Labelled photos from "70-15-15", an image-classification folder in dean-fahreza/My-Python-Notebook. The possible labels are: healthy, septoria leaf blotch, strip rust, stripe rust.

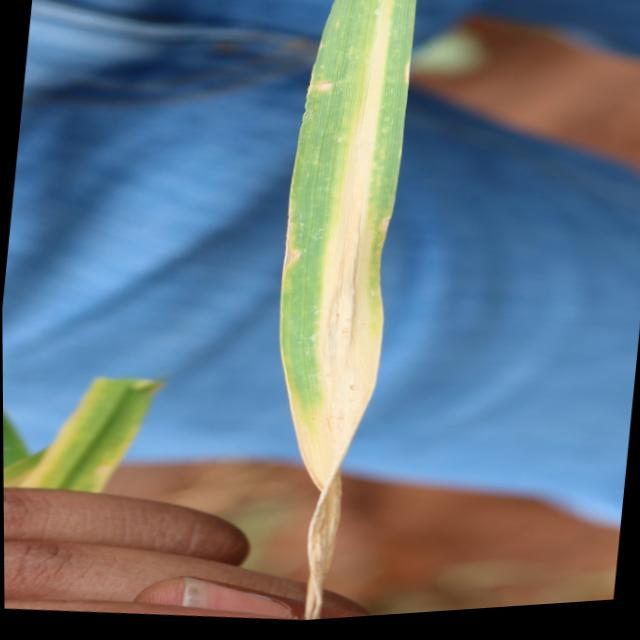
Label: septoria leaf blotch

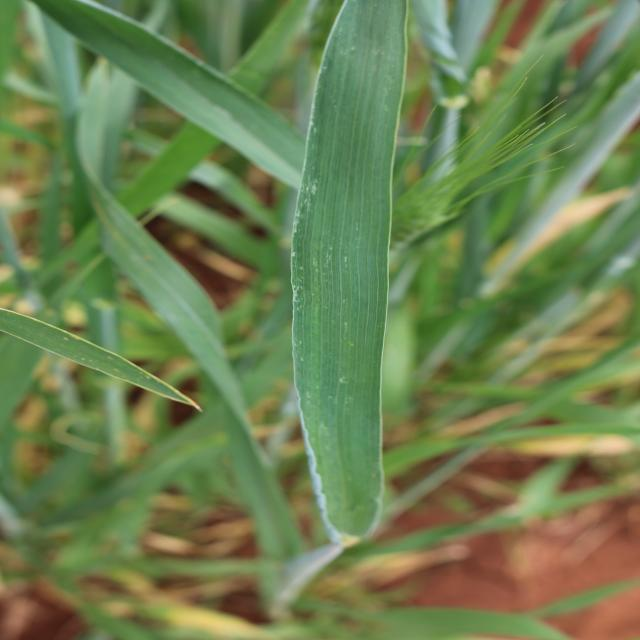
Label: healthy

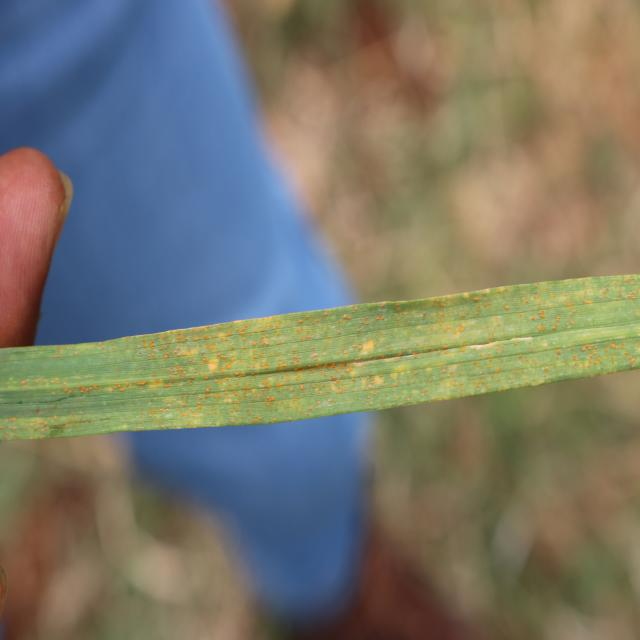
Label: strip rust

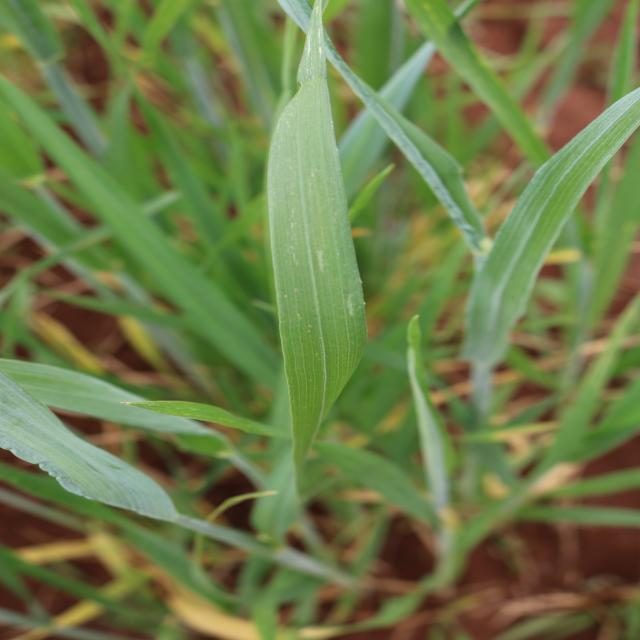
Label: healthy

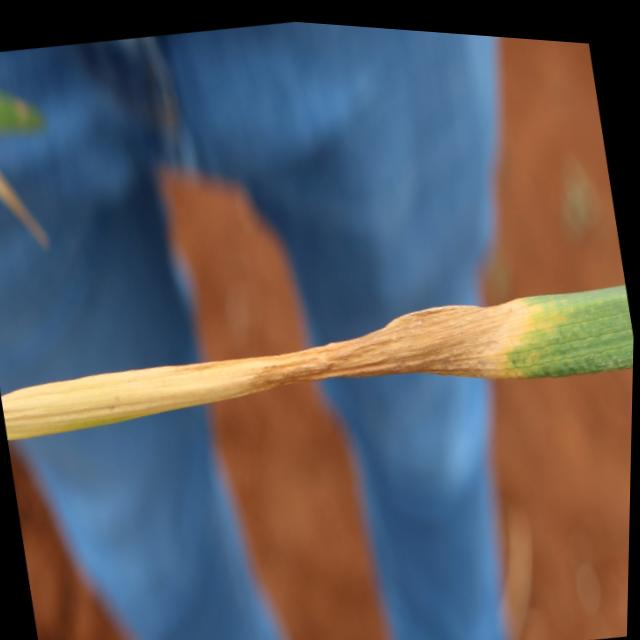
Label: septoria leaf blotch

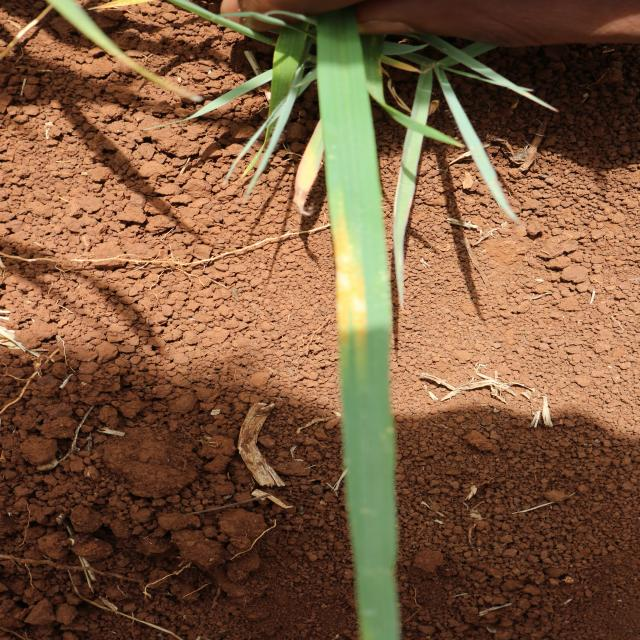
Label: stripe rust
